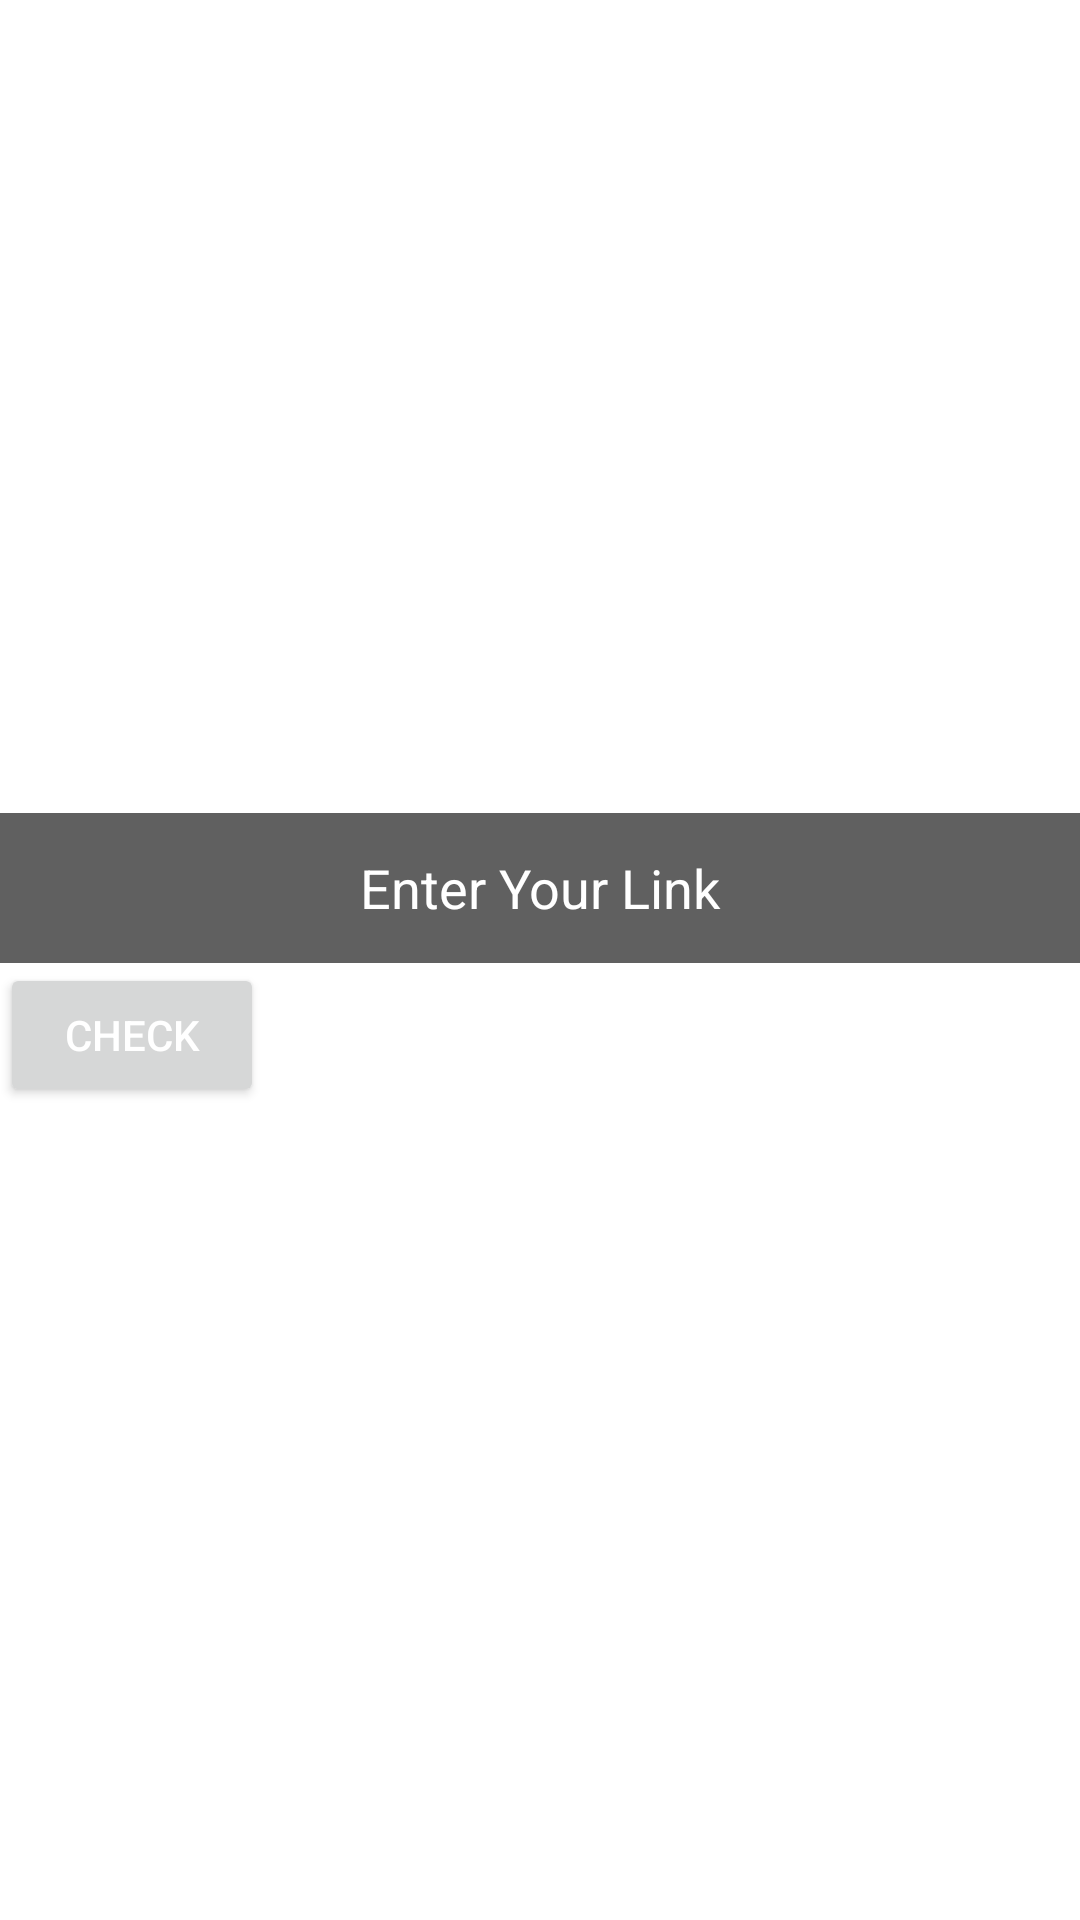

Write the Android layout XML for this screen, with the resource values it uses.
<!-- AndroidManifest.xml: application theme AppTheme -->
<!-- res/layout/activity_start.xml -->
<?xml version="1.0" encoding="utf-8"?>
<RelativeLayout xmlns:android="http://schemas.android.com/apk/res/android"
    xmlns:app="http://schemas.android.com/apk/res-auto"
    xmlns:tools="http://schemas.android.com/tools"
    android:layout_width="match_parent"
    android:layout_height="match_parent"
    android:layout_gravity="center"
    android:gravity="center"
    tools:context=".Start">

    <EditText
        android:id="@+id/ed"
        android:layout_width="match_parent"
        android:layout_height="50dp"
        android:background="#606060"
        android:gravity="center"
        android:hint="Enter Your Link"
        android:textColorHint="@color/white" />

    <Button
        android:id="@+id/go"
        android:layout_width="wrap_content"
        android:layout_height="wrap_content"
        android:layout_below="@+id/ed"
        android:text="Check"
        android:textColor="@color/white" />
</RelativeLayout>
<!-- resources referenced by this layout -->
<resources>

  <!-- not gathered from this repository: default colours our renderer supplied (Android Studio template values) -->
  <color name="white">#FFFFFFFF</color>
</resources>
